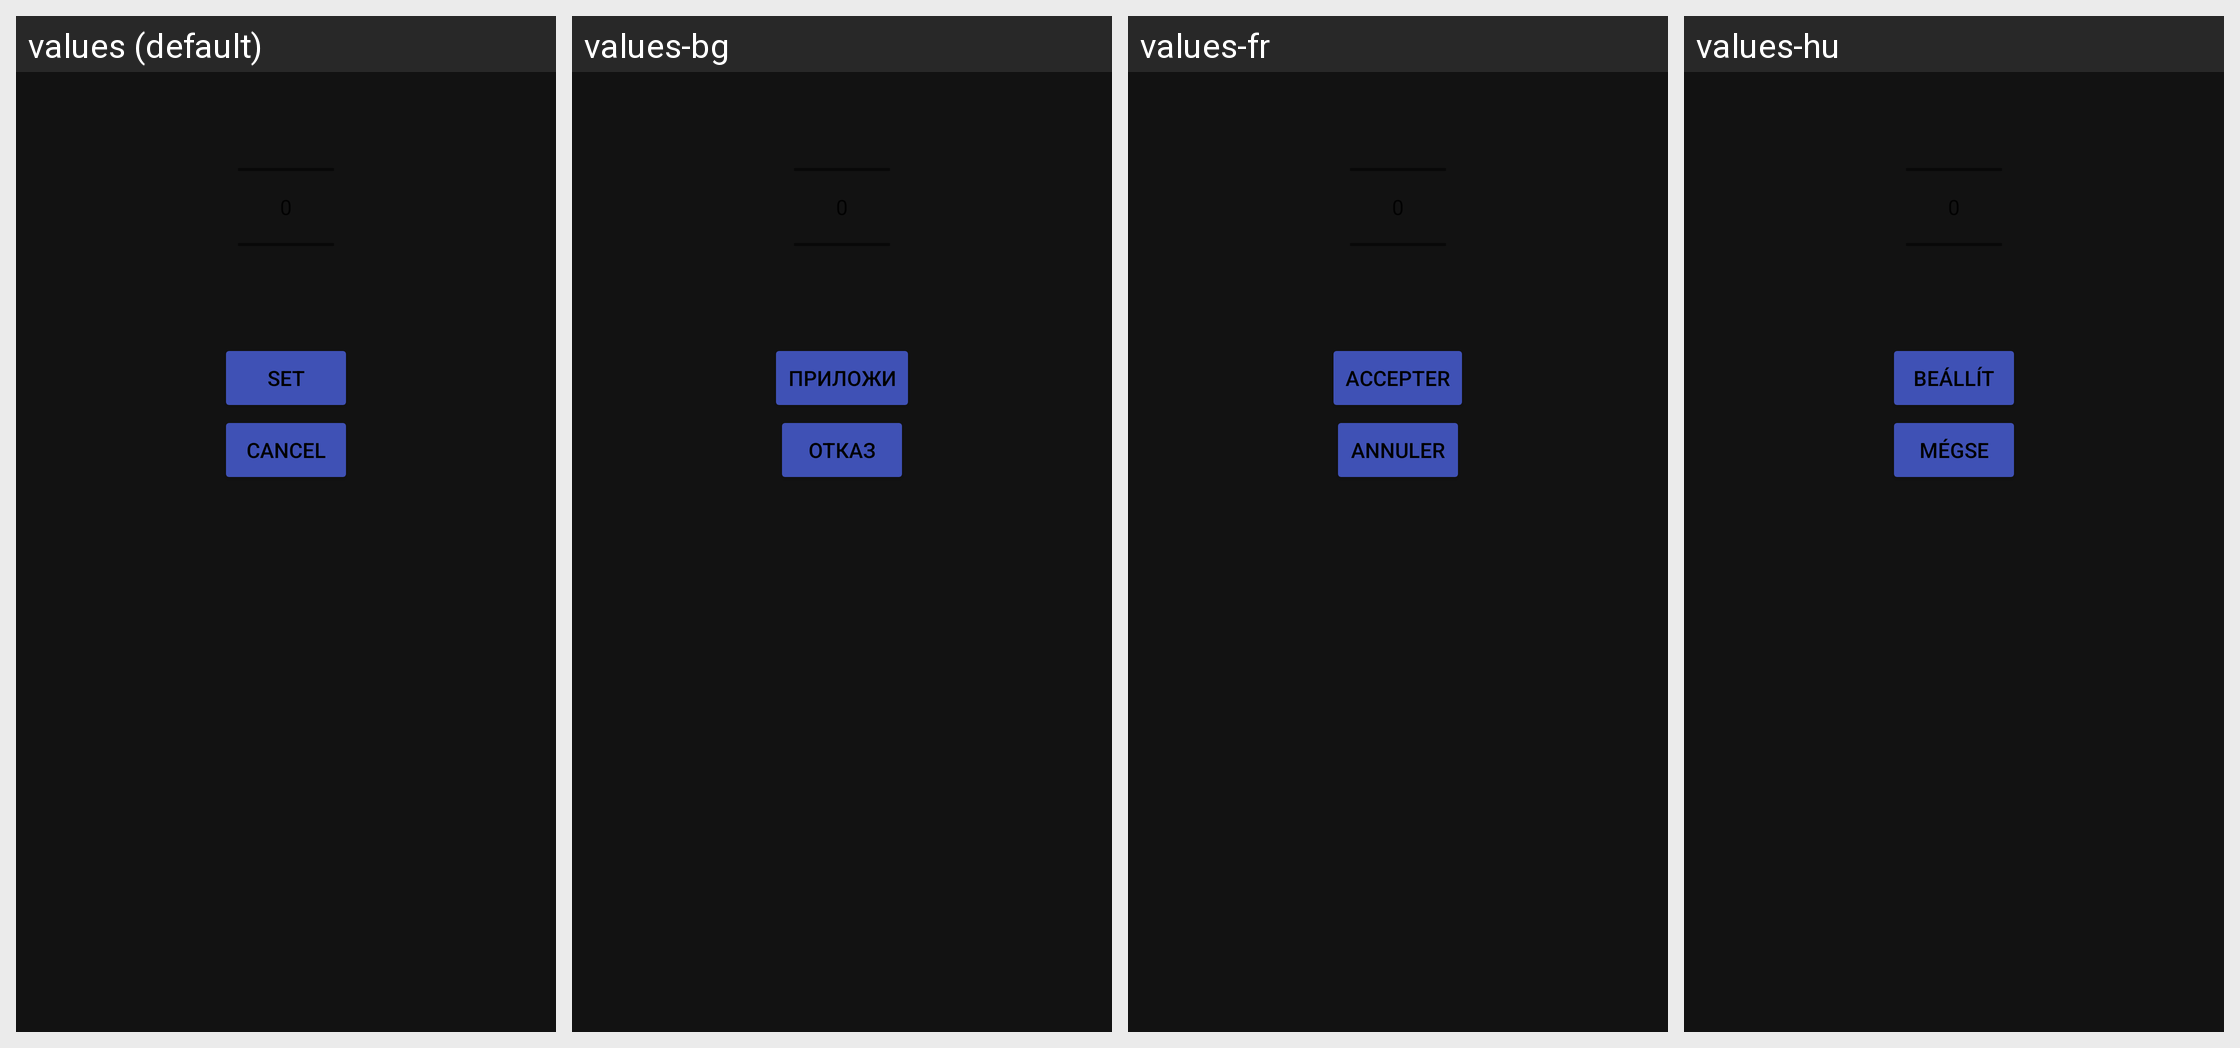

The Android screen above is rendered under several locales of the same app. Produce the string resources it draws, with the default and per-locale values.
Android screen res/layout/snooze_picker.xml rendered under 4 locales, left to right: values (default), values-bg, values-fr, values-hu. Device: Nexus 5 (rendered at 1080×1920; each locale shown at half size, 540×960, under a caption strip naming it); theme AppTheme.
Other locales in the repository, not shown: values-cs, values-de, values-es, values-et, values-fi, values-he, values-it, values-iw, values-lt, values-nb, values-nl, values-pl, values-pt, values-pt-rBR, values-ro, values-ru, values-sk, values-sv, values-tr, values-uk, values-zh.
Strings drawn on this screen, with the default value and each locale's value (text and hints the layout hard-codes, and strings that could not be matched under every locale, appear in the picture but are not listed):

set
  values: Set
  values-bg: Приложи
  values-fr: Accepter
  values-hu: Beállít

cancel
  values: Cancel
  values-bg: Отказ
  values-fr: Annuler
  values-hu: Mégse
